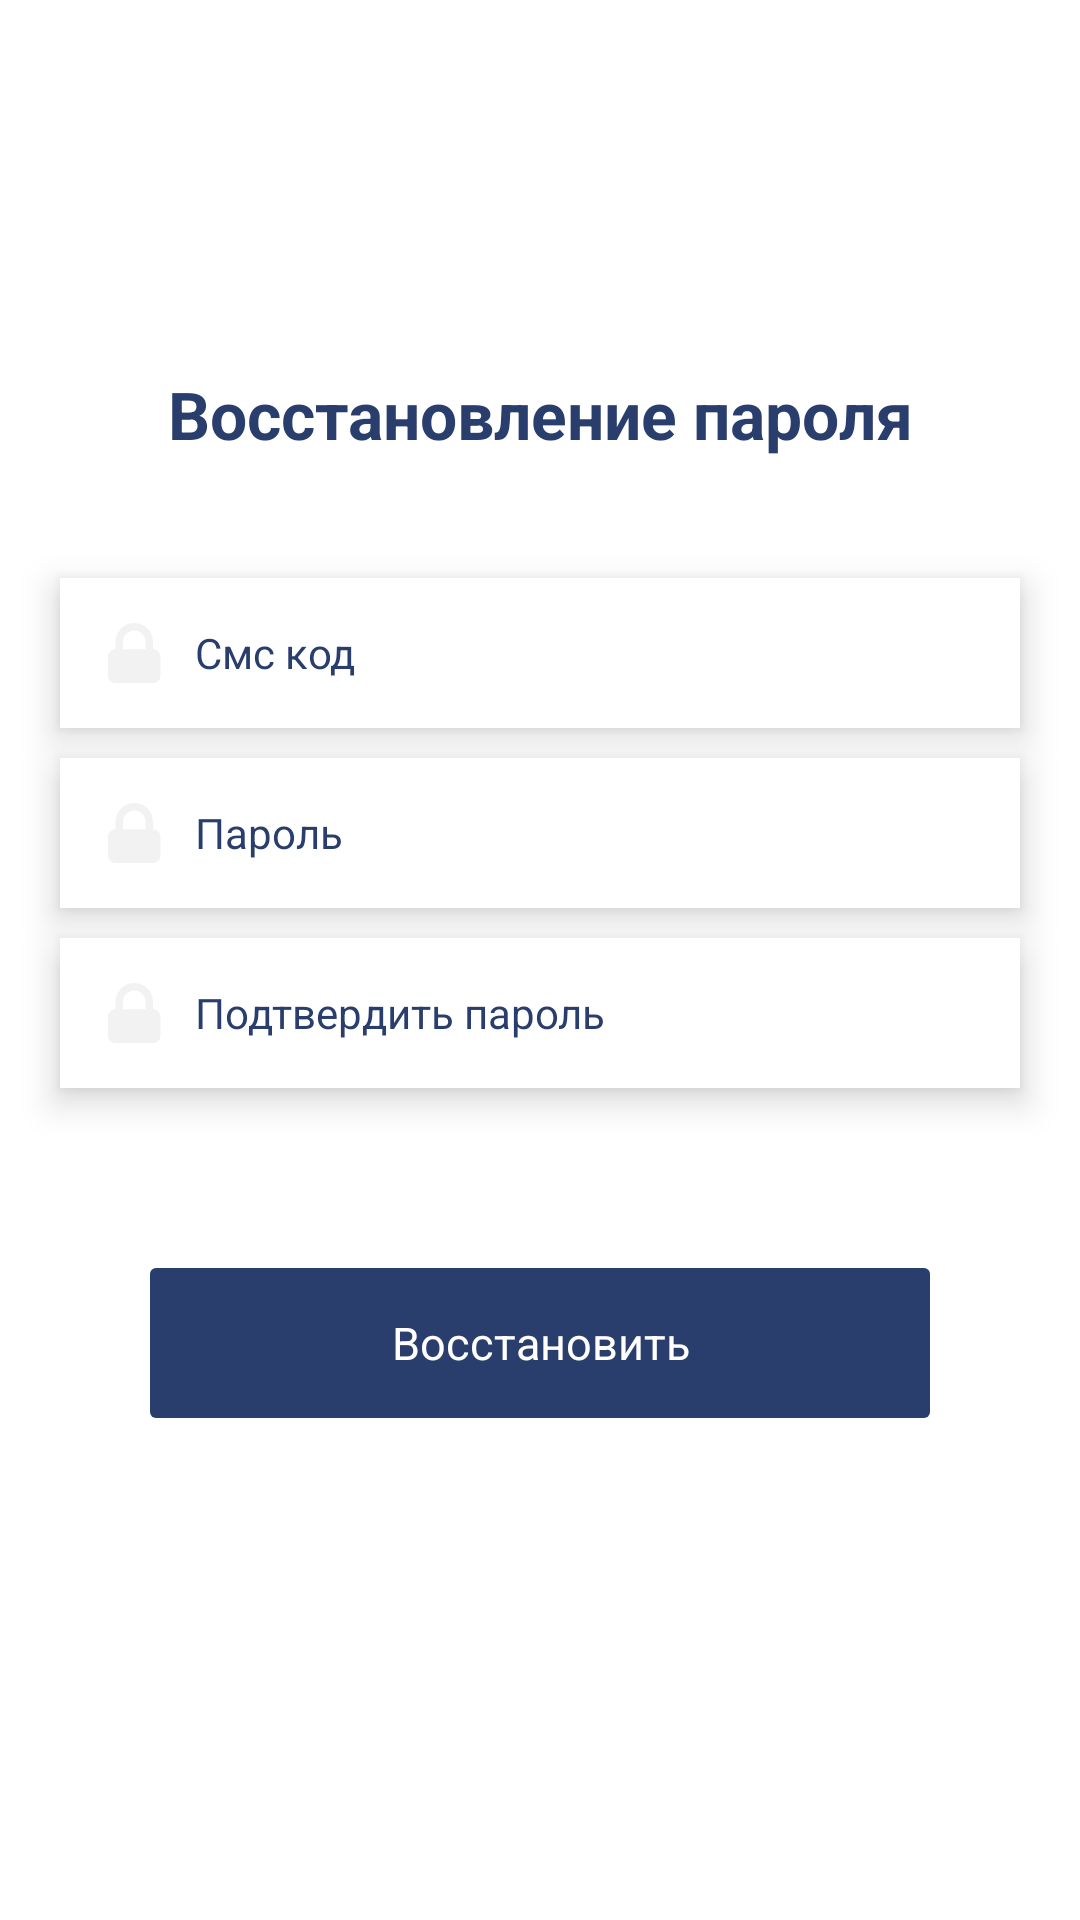

Write the Android layout XML for this screen, with the resource values it uses.
<!-- AndroidManifest.xml: application theme AppTheme -->
<!-- res/layout/fragment_restore_password.xml -->
<?xml version="1.0" encoding="utf-8"?>
<androidx.core.widget.NestedScrollView xmlns:android="http://schemas.android.com/apk/res/android"
    xmlns:app="http://schemas.android.com/apk/res-auto"
    android:layout_width="match_parent"
    android:layout_height="match_parent"
    xmlns:tools="http://schemas.android.com/tools"
    android:background="@color/colorWhite">

    <androidx.constraintlayout.widget.ConstraintLayout
        android:layout_width="match_parent"
        android:layout_height="wrap_content">

        <TextView
            android:id="@+id/text"
            android:layout_width="0dp"
            android:layout_height="wrap_content"
            app:layout_constraintTop_toTopOf="parent"
            app:layout_constraintBottom_toBottomOf="parent"
            app:layout_constraintStart_toStartOf="parent"
            app:layout_constraintEnd_toEndOf="parent"
            android:layout_marginStart="20dp"
            android:layout_marginEnd="20dp"
            app:layout_constraintVertical_bias="0.25"
            android:textSize="22sp"
            android:text="@string/auth_restore_password"
            android:gravity="center"
            android:textStyle="bold"/>

        <TextView
            android:id="@+id/text1"
            android:layout_width="0dp"
            android:layout_height="wrap_content"
            app:layout_constraintTop_toBottomOf="@id/text"
            app:layout_constraintStart_toStartOf="@id/text"
            app:layout_constraintEnd_toEndOf="@id/text"
            android:layout_marginTop="5dp"
            android:gravity="center"
            android:textColor="@color/colorGrey"
            android:visibility="gone"
            android:text="@string/auth_create_text"/>

        <EditText
            android:id="@+id/edtCodeRP"
            android:layout_width="0dp"
            android:layout_height="@dimen/edt_height"
            app:layout_constraintTop_toBottomOf="@id/text1"
            app:layout_constraintStart_toStartOf="@id/text"
            app:layout_constraintEnd_toEndOf="@id/text"
            android:layout_marginTop="40dp"
            android:drawableStart="@drawable/ic_2"
            android:hint="@string/sms_code"
            android:textColorHint="@color/colorText"
            android:inputType="numberPassword"
            android:maxLength="4"/>

        <EditText
            android:id="@+id/edtPasswordRP"
            android:layout_width="0dp"
            android:layout_height="@dimen/edt_height"
            app:layout_constraintTop_toBottomOf="@id/edtCodeRP"
            app:layout_constraintStart_toStartOf="@id/text"
            app:layout_constraintEnd_toEndOf="@id/text"
            android:layout_marginTop="10dp"
            android:drawableStart="@drawable/ic_2"
            android:hint="@string/auth_password"
            android:textColorHint="@color/colorText"
            android:inputType="textPassword"/>

        <EditText
            android:id="@+id/edtConfirmPasswordRP"
            android:layout_width="0dp"
            android:layout_height="@dimen/edt_height"
            app:layout_constraintTop_toBottomOf="@id/edtPasswordRP"
            app:layout_constraintStart_toStartOf="@id/text"
            app:layout_constraintEnd_toEndOf="@id/text"
            android:layout_marginTop="10dp"
            android:drawableStart="@drawable/ic_2"
            android:hint="@string/auth_confirm_password"
            android:textColorHint="@color/colorText"
            android:inputType="textPassword"/>
        

        <Button
            android:id="@+id/btnNextRP"
            android:layout_width="0dp"
            android:layout_height="@dimen/btn_height"
            app:layout_constraintTop_toBottomOf="@id/edtConfirmPasswordRP"
            app:layout_constraintBottom_toBottomOf="parent"
            app:layout_constraintStart_toStartOf="@id/text"
            app:layout_constraintEnd_toEndOf="@id/text"
            android:layout_marginStart="30dp"
            android:layout_marginEnd="30dp"
            android:layout_marginTop="60dp"
            android:layout_marginBottom="50dp"
            android:text="@string/restore"/>

    </androidx.constraintlayout.widget.ConstraintLayout>

</androidx.core.widget.NestedScrollView>
<!-- resources referenced by this layout -->
<resources>
  <color name="colorGrey">#BDBDBD</color>
  <color name="colorText">#293E6C</color>
  <color name="colorWhite">#FFFFFF</color>
  <dimen name="btn_height">50dp</dimen>
  <dimen name="edt_height">50dp</dimen>
  <string name="auth_confirm_password">Подтвердить пароль</string>
  <string name="auth_create_text">Создайте личный аккаунт, заполнив\nнеоходимые поля ввода</string>
  <string name="auth_password">Пароль</string>
  <string name="auth_restore_password">Восстановление пароля</string>
  <string name="restore">Восстановить</string>
  <string name="sms_code">Смс код</string>
  <style name="AppTheme" parent="Theme.AppCompat.Light.NoActionBar">
          
          <item name="colorPrimary">@color/colorPrimary</item>
          <item name="colorPrimaryDark">@color/colorPrimaryDark</item>
          <item name="colorAccent">@color/colorAccent</item>
  
          <item name="android:textViewStyle">@style/DefaultTextViewStyle</item>
          <item name="android:buttonStyle">@style/DefaultButtonViewStyle</item>
          <item name="android:editTextStyle">@style/DefaultEditTextViewStyle</item>
          <item name="buttonStyle">@style/DefaultButtonViewStyle</item>
          <item name="editTextStyle">@style/DefaultEditTextViewStyle</item>
          <item name="android:spinnerItemStyle">@style/DefaultSpinnerStyle</item>
          <item name="spinnerDropDownItemStyle">@style/DefaultSpinnerStyle</item>
      </style>
  <color name="colorPrimary">#365089</color>
  <color name="colorPrimaryDark">#365089</color>
  <color name="colorAccent">#365089</color>
  <style name="DefaultTextViewStyle" parent="android:Widget.TextView">
          <item name="fontFamily">@font/muller_regular</item>
          <item name="android:textSize">14sp</item>
          <item name="android:textColor">@color/colorText</item>
          <item name="android:gravity">center_vertical</item>
          <item name="android:drawablePadding">10dp</item>
      </style>
  <style name="DefaultButtonViewStyle" parent="android:Widget.Button">
          <item name="android:textSize">15sp</item>
          <item name="android:textColor">@color/colorWhite</item>
          <item name="android:textAllCaps">false</item>
          <item name="android:background">@drawable/skin_blue_corner</item>
          <item name="fontFamily">@font/muller_medium</item>
      </style>
  <style name="DefaultEditTextViewStyle" parent="android:Widget.EditText">
          <item name="android:background">@drawable/skin_white</item>
          <item name="android:textColor">@color/colorText</item>
          <item name="android:textColorHint">@color/colorGrey</item>
          <item name="android:gravity">center_vertical|left</item>
          <item name="android:textSize">14sp</item>
          <item name="android:paddingStart">15dp</item>
          <item name="android:paddingEnd">15dp</item>
          <item name="fontFamily">@font/muller_regular</item>
          <item name="android:elevation">7dp</item>
          <item name="android:drawablePadding">10dp</item>
      </style>
  <style name="DefaultSpinnerStyle" parent="Widget.AppCompat.TextView.SpinnerItem">
          <item name="android:textColor">@color/colorPrimary</item>
          <item name="android:gravity">center_vertical</item>
      </style>
  <!-- drawable skin_blue_corner (drawable) -->
  <?xml version="1.0" encoding="utf-8"?>
  <shape xmlns:android="http://schemas.android.com/apk/res/android"
      android:shape="rectangle">
  
      <solid
          android:color="@color/colorBlueDark"/>
  
      <corners
          android:radius="2dp"/>
  
  </shape>
  <!-- drawable skin_white (drawable) -->
  <?xml version="1.0" encoding="utf-8"?>
  <shape xmlns:android="http://schemas.android.com/apk/res/android"
      android:shape="rectangle">
  
      <solid
          android:color="@color/colorWhite"/>
  
  
  </shape>
  <color name="colorBlueDark">#293E6C</color>
</resources>
